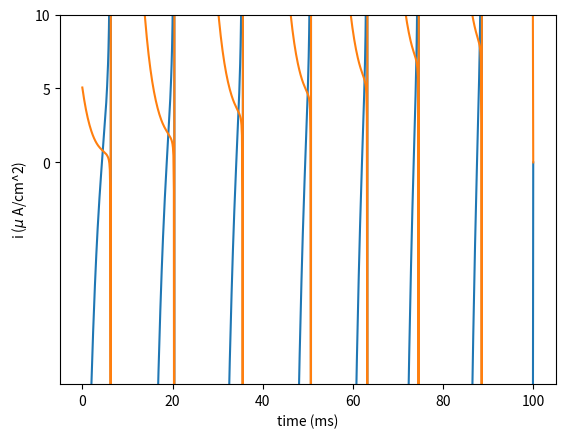

Here is the Python script that generated this plot:
#!/usr/bin/env python3 
from __future__ import division
import numpy as np
from pylab import *
import matplotlib.pyplot as plt
import sys
## Functions for 2nd Neuron

### channel activity ###

#V2 = np.arange(-50,151) # mV
#figure()
#plot(V2, m2_inf(V2), V2, h2_inf(V2), V2, n2_inf(V2))
#legend(('m','h','n'))
#title('Steady state values of ion channel gating variables')
#ylabel('Magnitude')
#xlabel('Voltage (mV)')

## setup parameters and state variables

T     = 80   # ms
dt    = 0.01 # ms
time  = np.arange(0,T,dt)


## HH Parameters

Naext1=440.0
Naint1=50.0
Kext1=20.0
Kint1=400.0
Clext1=560.0
Clint1=150.0

PK1=1.0
PNa1=0.04
PCl1=0.45

Naext2=440.0
Naint2=50.0
Kext2=20.0
Kint2=400.0
Clext2=560.0
Clint2=150.0
PK2=1.0
PNa2=0.04
PCl2=0.45


Cm      = 1      # uF/cm2
gbar_Na = 120    # mS/cm2
gbar_K  = 36     # mS/cm2
gbar_l  = 0.3    # mS/cm2
E_Na    = 115    # mV
E_K     = -12    # mV
E_l     = 10.613 # mV
B=70             # mV
Gamma=0.1
A=1.0
a=5.0
f=1.0
w=3.0
b=7.0
c=3.0

V1_rest=58 * np.log10(((PK1 * Kext1) + (PNa1 * Naext1) + (PCl1 * Clint1)) / ((PK1 * Kint1) + (PNa1 * Naint1) + (PCl1 * Clext1)))
V2_rest=58 * np.log10(((PK2 * Kext2) + (PNa2 * Naext2)+(PCl2 * Clint2)) / ((PK2 * Kint2) + (PNa2 * Naint2) + (PCl2 * Clext2)))


Vm2             = np.zeros((len(time))) # mV
Vm2[0]          = V2_rest
G2              = np.zeros((len(time)))
I2              = np.zeros((len(time))) 
F2_dot          = np.zeros((len(time)))
G2_dot          = np.zeros((len(time)))
I2_dot          = np.zeros((len(time))) 
V_star          = np.zeros((len(time)))
V_star_dot      = np.zeros((len(time)))
V_star_dot_dot  = np.zeros((len(time)))
a_m2            = np.zeros((len(time)))
a_n2            = np.zeros((len(time)))
a_h2            = np.zeros((len(time)))
b_m2            = np.zeros((len(time)))
b_n2            = np.zeros((len(time)))
b_h2            = np.zeros((len(time)))
m2              = np.zeros((len(time)))
n2              = np.zeros((len(time)))
h2              = np.zeros((len(time)))
g_Na2           = np.zeros((len(time)))
g_K2            = np.zeros((len(time)))

#V_star=B
V_star= a*np.cos(w*time+f)
#V_star= a*np.exp(-(np.power((time-b),2))/(np.power(c,2)))

#print(V_star)
#sys.exit()

#V_star_dot = 0
V_star_dot= -a*w*np.sin(w*time+f)
#V_star_dot= -(2*a)*(time-b)/(np.power(c,2))*np.exp(-(np.power((time-b),2))/(np.power(c,2)))

a_m2[0]  = 0.1*(-Vm2[0] + 25)/(np.exp((-Vm2[0] + 25)/10) - 1)
a_n2[0]  = 0.01*(-Vm2[0] + 10)/(np.exp((-Vm2[0] + 10)/10) - 1)
a_h2[0]  = 0.07*np.exp(-Vm2[0]/20)

b_m2[0]  = 4*np.exp(-Vm2[0]/18)
b_n2[0]  = 0.125*np.exp(-Vm2[0]/80)
b_h2[0]  = 1/(np.exp((-Vm2[0] + 30)/10) + 1)

m2[0] =  a_m2[0] / (a_m2[0] + b_m2[0])
n2[0] = (a_n2[0] * (b_h2[0] + a_h2[0]) - (a_n2[0] * b_h2[0])) / ((a_n2[0] + b_n2[0]) * ((a_h2[0] + b_h2[0]) - (a_n2[0] *b_h2[0])))
h2[0] = (b_h2[0] * (a_n2[0] + b_n2[0]) - (a_n2[0] * b_h2[0])) / ((a_n2[0] + b_n2[0]) * (a_h2[0] + b_h2[0]) - (a_n2[0] * b_h2[0]))


## Simulate Model

for i in range(1,len(time)-1):
  V_star[0]   = 0
  #V_star[i-1] = int(i-1)
  a_m2[i-1]   = 0.1*(-Vm2[i-1] + 25)/(np.exp((-Vm2[i-1] + 25)/10) - 1)
  a_n2[i-1]   = 0.01*(-Vm2[i-1] + 10)/(np.exp((-Vm2[i-1] + 10)/10) - 1)
  a_h2[i-1]   = 0.07*np.exp(-Vm2[i-1]/20)

  b_m2[i-1]   = 4*np.exp(-Vm2[i-1]/18)
  b_n2[i-1]   = 0.125*np.exp(-Vm2[i-1]/80)
  b_h2[i-1]   = 1/(np.exp((-Vm2[i-1] + 30)/10) + 1)

  m2[i-1]     = a_m2[i-1] / (a_m2[i-1] + b_m2[i-1])
  n2[i-1]     = (a_n2[i-1] * (b_h2[i-1] + a_h2[i-1]) - (a_n2[i-1] * b_h2[i-1])) / ((a_n2[i-1] + b_n2[i-1]) * ((a_h2[i-1] + b_h2[i-1]) - (a_n2[i-1] * b_h2[i-1])))
  h2[i-1]     = (b_h2[i-1] * (a_n2[i-1] + b_n2[i-1]) - (a_n2[i-1] * b_h2[i-1])) / ((a_n2[i-1] + b_n2[i-1]) * ((a_h2[i-1] + b_h2[i-1]) - (a_n2[i-1] * b_h2[i-1])))

  g_Na2[i-1]  = gbar_Na*(np.power(m2[i-1],3))*h2[i-1]
  g_K2[i-1]   = gbar_K*(np.power(n2[i-1],4))
  g_l         = gbar_l
  
  I2[i-1]     = -Gamma*(1/Cm)*(Vm2[i-1] - V_star[i-1]) 
  #G2[i-1]    = np.power(((1/2)*(Vm2[i-1] - V_star[i-1])),2)
  F2_dot[i-1] = Vm2[i]*(g_Na2[i-1] + g_K2[i-1] + g_l)

  #G2_dot[i-1]= (Vm2[i-1] - V_star[i-1])*(Vm2[i] - V_star_dot[i])
  I2_dot[i-1] = -(Gamma/Cm)*(Vm2[i] - V_star_dot[i-1])


  g_Na2[i]   = gbar_Na*(np.power(m2[i],3))*h2[i]
  g_K2[i]    = gbar_K*(np.power(n2[i],4))
  
  n2[i]      = n2[i-1]+dt*(a_n2[i-1]*(1-n2[i-1])-b_n2[i-1]*n2[i-1])
  m2[i]      = m2[i-1]+dt*(a_m2[i-1]*(1-m2[i-1])-b_m2[i-1]*m2[i-1])
  h2[i]      = h2[i-1]+dt*(a_h2[i-1]*(1-h2[i-1])-b_h2[i-1]*h2[i-1])

  I2[i]      = -Gamma*(1/Cm)*(Vm2[i] - V_star[i-1]) 
  Vm2[i]     = Vm2[i-1] +I2[i] - (g_Na2[i] * (Vm2[i-1] - E_Na) + g_K2[i] * (Vm2[i-1] - E_K) + g_l * (Vm2[i-1] - E_l)) / Cm *dt 

  G2[i]      = np.power(((1/2)*(Vm2[i-1] - V_star[i-1])),2)
  F2_dot[i]  = Vm2[i]*(g_Na2[i] + g_K2[i] + g_l)

  G2_dot[i]  = (Vm2[i-1] - V_star[i-1])*(Vm2[i] - V_star_dot[i])
  I2_dot[i]  = -(Gamma/Cm)*(Vm2[i] - V_star_dot[i])

## Functions for 1st Neuron


### channel activity ###

V1 = np.arange(-50,151) # mV
#figure()
#plot(V1, m1_inf(V1), V1, h1_inf(V1), V1, n1_inf(V1))
#legend(('m','h','n'))
#title('Steady state values of ion channel gating variables')
#ylabel('Magnitude')
#xlabel('Voltage (mV)')

## setup parameters and state variables

T     = 100    # ms
dt    = 0.1 # ms
time  = np.arange(0,T+dt,dt)

## HH Parameters

Vm1          = np.zeros((len(time))) # mV
Vm1[0]       = V1_rest
I1           = np.zeros((len(time))) 
V_out        = np.zeros((len(time)))
V_out_dot    = np.zeros((len(time)))
F1           = np.zeros((len(time)))
G1           = np.zeros((len(time)))
G1_dot       = np.zeros((len(time)))
G1_dot_I1dot = np.zeros((len(time)))
a_m1         = np.zeros((len(time)))
a_n1         = np.zeros((len(time)))
a_h1         = np.zeros((len(time)))
b_m1         = np.zeros((len(time)))
b_n1         = np.zeros((len(time)))
b_h1         = np.zeros((len(time)))
m1           = np.zeros((len(time)))
n1           = np.zeros((len(time)))
h1           = np.zeros((len(time)))
g_Na1        = np.zeros((len(time)))
g_K1         = np.zeros((len(time)))

a_m1[0]  = 0.1*(-Vm1[0] + 25)/(np.exp((-Vm1[0] + 25) / 10) - 1)
a_n1[0]  = 0.01*(-Vm1[0] + 10)/(np.exp((-Vm1[0] + 10)/10) - 1)
a_h1[0]  = 0.07*np.exp(-Vm1[0]/20)

b_m1[0]  = 4*np.exp(-Vm1[0]/18)
b_n1[0]  = 0.125*np.exp(-Vm1[0]/80)
b_h1[0]  = 1/(np.exp((-Vm1[0] + 30)/10) + 1)

m1[0]    = a_m1[0] / (a_m1[0] + b_m1[0])

n1[0]    = (a_n1[0] * (b_h1[0] + a_h1[0]) - (a_n1[0] * b_h1[0])) / ((a_n1[0] + b_n1[0]) * ((a_h1[0] + b_h1[0]) - (a_n1[0] *b_h1[0])))

h1[0]    = (b_h1[0] * (a_n1[0] + b_n1[0]) - (a_n1[0] * b_h1[0])) / ((a_n1[0] + b_n1[0]) * (a_h1[0] + b_h1[0]) - (a_n1[0] * b_h1[0]))


## Simulate Model

for i in range(1,len(time)-1):
  
  V_star[0]  = 0
  V_star[i-1]= int(i-1)
  a_m1[i-1]  = 0.1*(-Vm1[i-1] + 25)/(np.exp((-Vm1[i-1] + 25) / 10) - 1)
  a_n1[i-1]  = 0.01*(-Vm1[i-1] + 10)/(np.exp((-Vm1[i-1] + 10)/10) - 1)
  a_h1[i-1]  = 0.07*np.exp(-Vm1[i-1]/20)

  b_m1[i-1]  = 4*np.exp(-Vm1[i-1]/18)
  b_n1[i-1]  = 0.125*np.exp(-Vm1[i-1]/80)
  b_h1[i-1]  = 1/(np.exp((-Vm1[i-1] + 30)/10) + 1)

  m1[i-1]    = a_m1[i-1] / (a_m1[i-1] + b_m1[i-1])
  n1[i-1]    = (a_n1[i-1] * (b_h1[i-1] + a_h1[i-1]) - (a_n1[i-1] * b_h1[i-1])) / ((a_n1[i-1] + b_n1[i-1]) * ((a_h1[i-1] + b_h1[i-1]) - (a_n1[i-1] * b_h1[i-1])))
  h1[i-1]    = (b_h1[i-1] * (a_n1[i-1] + b_n1[i-1]) - (a_n1[i-1] * b_h1[i-1])) / ((a_n1[i-1] + b_n1[i-1]) * (a_h1[i-1] + b_h1[i-1]) - (a_n1[i-1] * b_h1[i-1]))

  g_Na1[i-1] = gbar_Na*(np.power(m1[i-1],3))*h1[i-1]
  g_K1[i-1]  = gbar_K*(np.power(n1[i-1],4))
  g_l        = gbar_l

  I1[i-1]    = -Gamma*(1/Cm)*(Vm1[i-1] + (Gamma / A)*(1/Cm)*(Vm2[i-1] - V_star[i-1]) )

  V_out[i-1] = I2[i-1]/A
  
  Vm1[i]     = Vm1[i-1] + ((-Gamma*(1/Cm)*(Vm1[i-1] + (Gamma / A)*(1/Cm)*(Vm2[i-1] - V_star[i-1]) )) - (g_Na1[i-1] * (Vm1[i-1] - E_Na) + g_K1[i-1] * (Vm1[i-1] - E_K) + g_l * (Vm1[i-1] - E_l))) / Cm * dt 

  n1[i]      = n1[i-1]+dt*(a_n1[i-1]*(1-n1[i-1])-b_n1[i-1]*n1[i-1])
  m1[i]      = m1[i-1]+dt*(a_m1[i-1]*(1-m1[i-1])-b_m1[i-1]*m1[i-1])
  h1[i]      = h1[i-1]+dt*(a_h1[i-1]*(1-h1[i-1])-b_h1[i-1]*h1[i-1])
  
  g_Na1[i]   = gbar_Na*(np.power(m1[i],3))*h1[i]
  g_K1[i]    = gbar_K*(np.power(n1[i],4))
  
  I1[i]      = -Gamma*(1/Cm)*(Vm1[i-1] + (Gamma / A)*(1/Cm)*(Vm2[i-1] - V_star[i-1]) )

#print(V_star)
#sys.exit()

  
## plot membrane potential trace
figure()
# subplot2grid((4,1), (0, 1))
plt.plot(time,Vm1)
ylabel('Membrane Potential (mV)')
ylim(-15.0,110.0)

# subplot2grid((4,1), (2, 1))
plot(time,I1)
xlabel("time (ms)")
ylabel('i ($\\mu$ A/cm^2)')
ylim(-15,10.0)
yticks(np.linspace(0, 10, 3), ('0', '5', '10') )

show()
